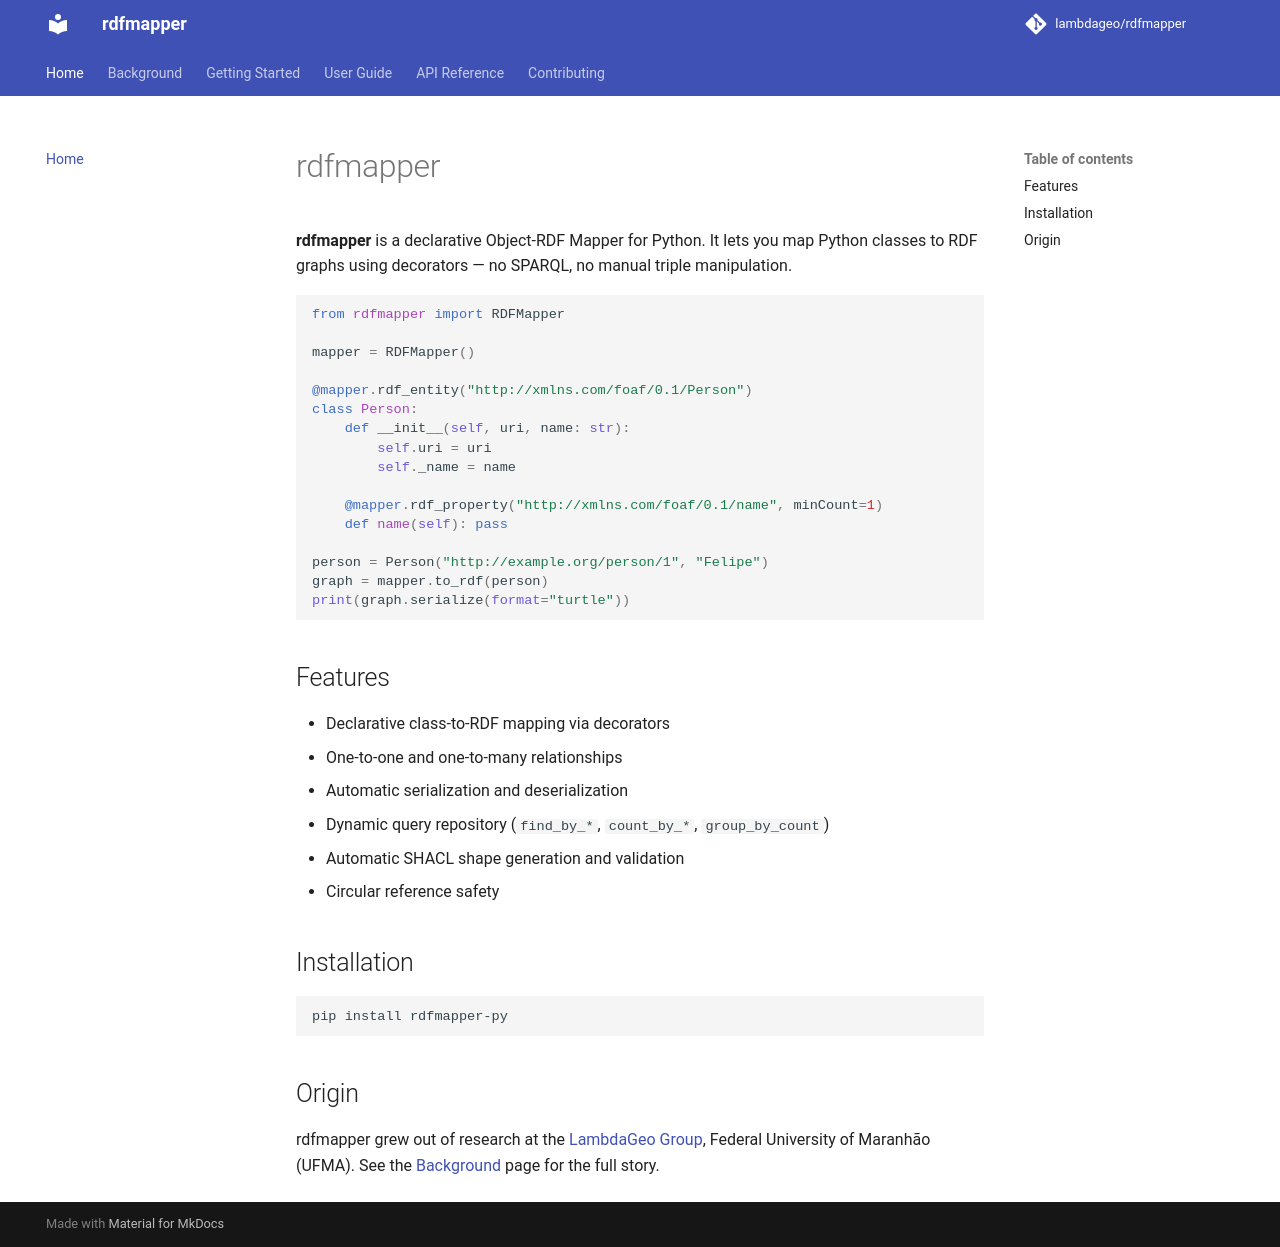

repository: LambdaGeo/rdfmapper · page: index.html · generator: mkdocs

# rdfmapper

**rdfmapper** is a declarative Object-RDF Mapper for Python. It lets you map Python
classes to RDF graphs using decorators — no SPARQL, no manual triple manipulation.

```python
from rdfmapper import RDFMapper

mapper = RDFMapper()

@mapper.rdf_entity("http://xmlns.com/foaf/0.1/Person")
class Person:
    def __init__(self, uri, name: str):
        self.uri = uri
        self._name = name

    @mapper.rdf_property("http://xmlns.com/foaf/0.1/name", minCount=1)
    def name(self): pass

person = Person("http://example.org/person/1", "Felipe")
graph = mapper.to_rdf(person)
print(graph.serialize(format="turtle"))
```

## Features

- Declarative class-to-RDF mapping via decorators
- One-to-one and one-to-many relationships
- Automatic serialization and deserialization
- Dynamic query repository (`find_by_*`, `count_by_*`, `group_by_count`)
- Automatic SHACL shape generation and validation
- Circular reference safety

## Installation

```bash
pip install rdfmapper-py
```

## Origin

rdfmapper grew out of research at the [LambdaGeo Group](https://github.com/LambdaGeo),
Federal University of Maranhão (UFMA). See the [Background](background.md) page for
the full story.
